Image classification data set "Image Classfication Using CNN" (LavleethCV/Machine-Leaning on GitHub). Class labels (2): blocks, no blocks.

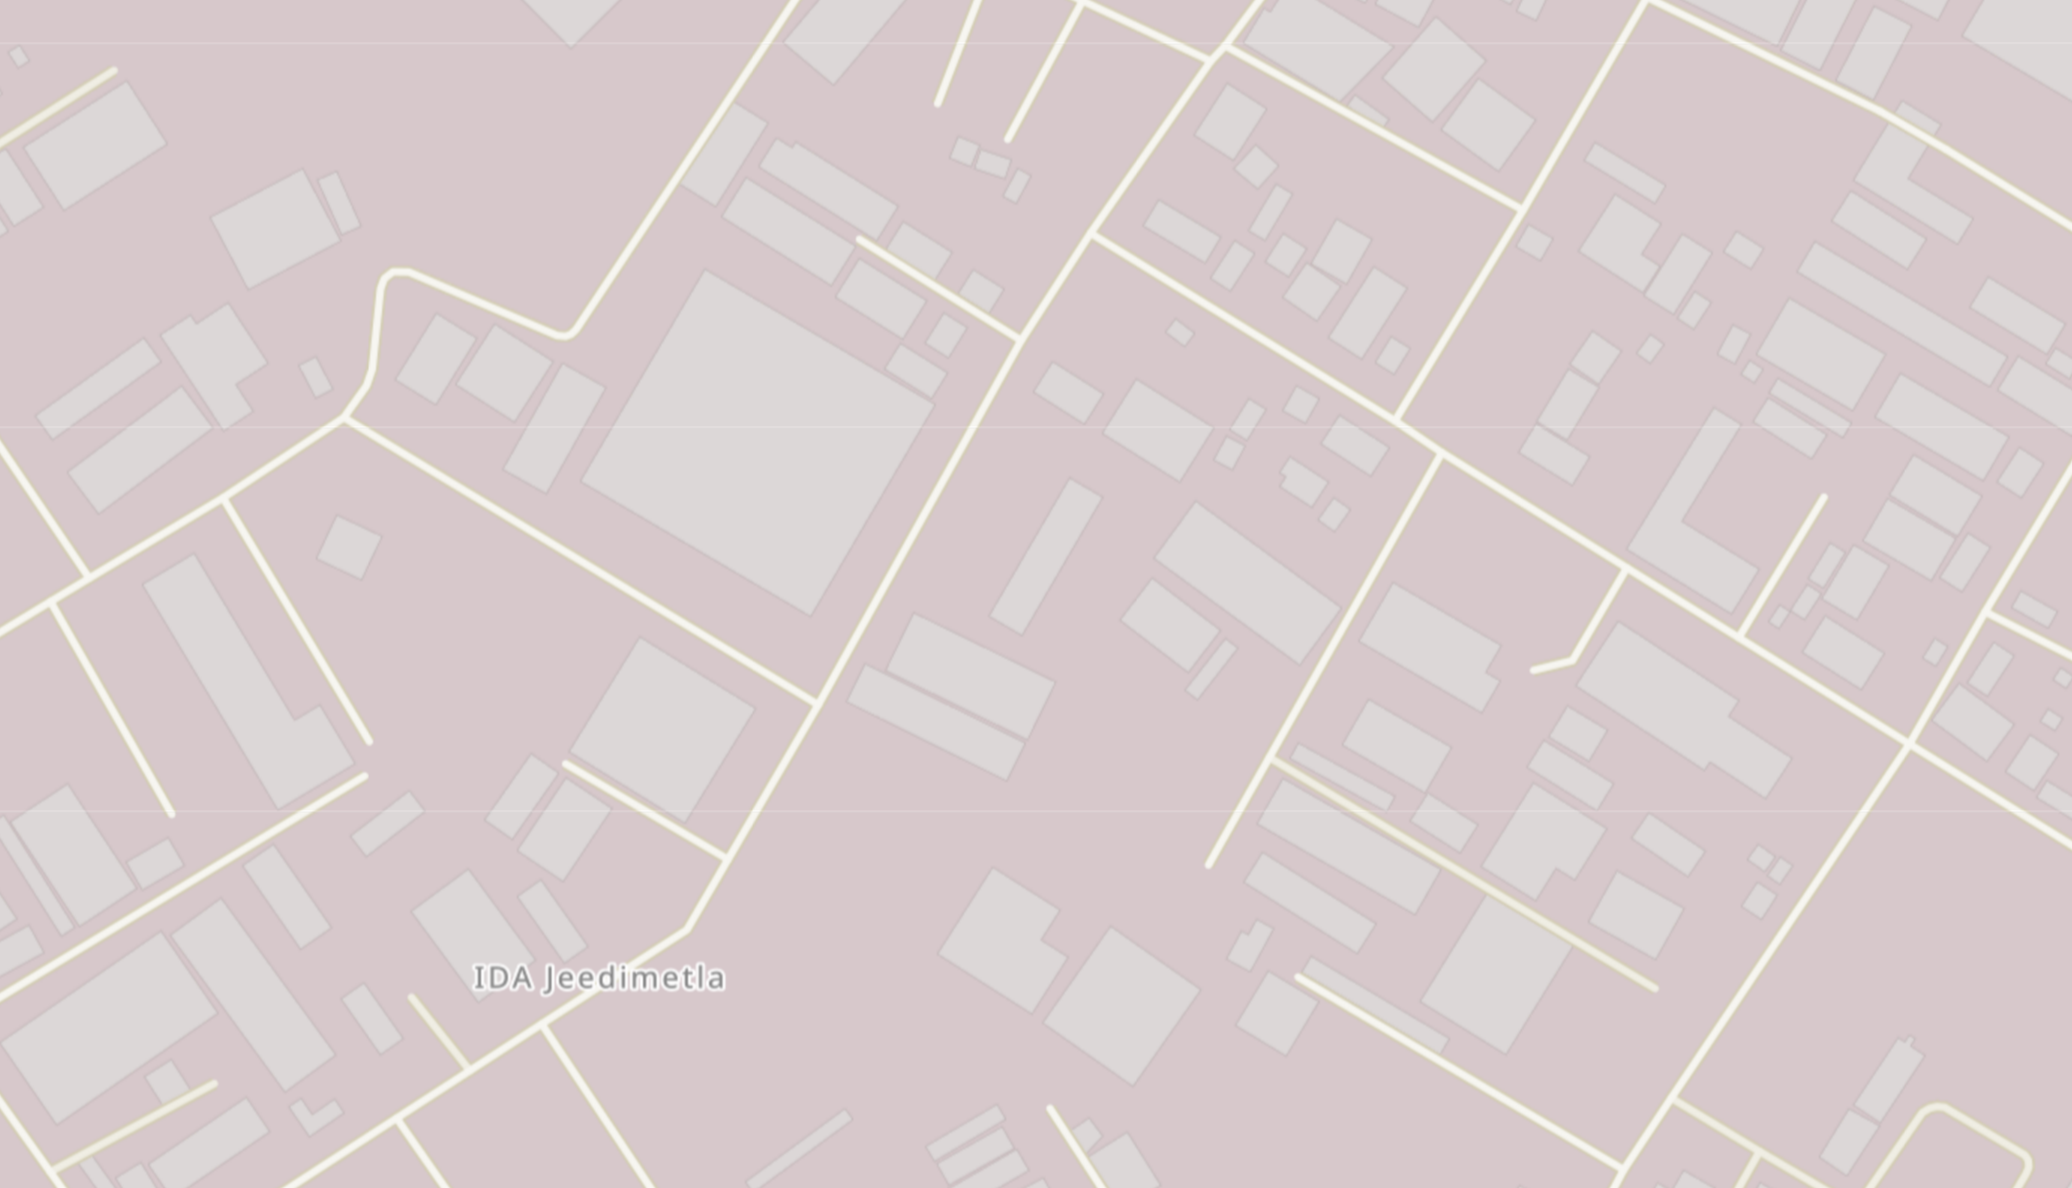
Label: no blocks

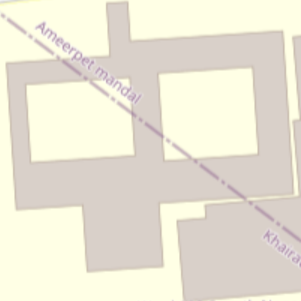
Label: blocks

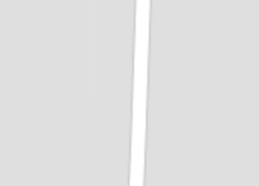
Label: no blocks

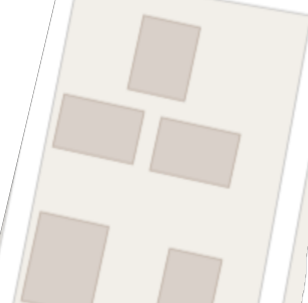
Label: blocks

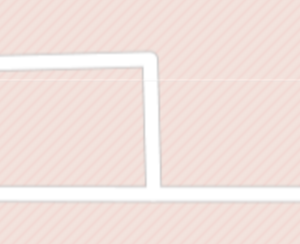
Label: no blocks

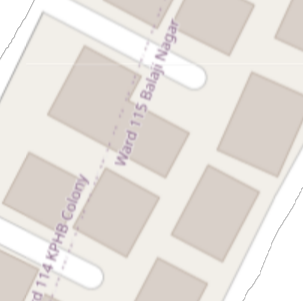
Label: blocks
